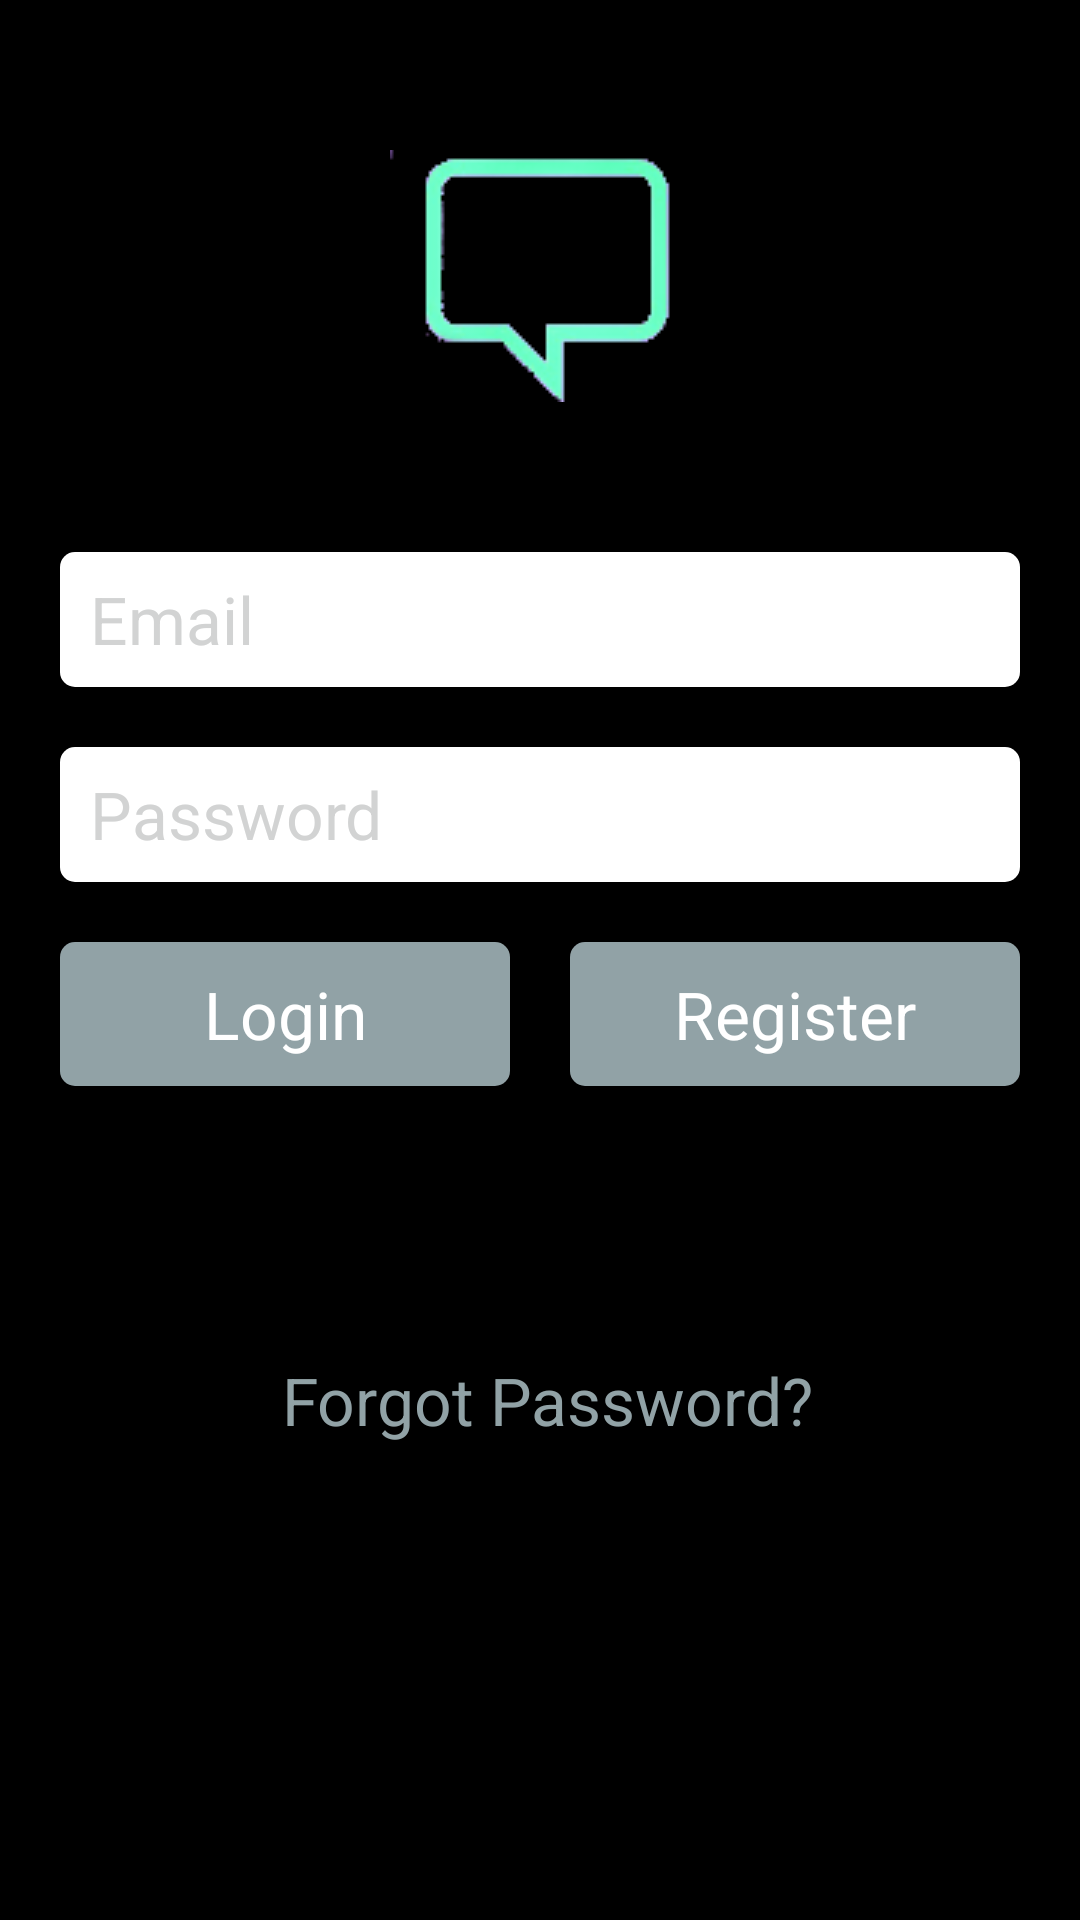

Reconstruct the res/layout file that produces this screen, plus the resources it refers to.
<!-- AndroidManifest.xml: application theme AppTheme -->
<!-- res/layout/login_screen.xml -->
<?xml version="1.0" encoding="utf-8"?>

<RelativeLayout xmlns:android="http://schemas.android.com/apk/res/android"
    android:layout_width="match_parent"
    android:layout_height="match_parent"
    android:background="@color/colorPrimary"
    android:orientation="vertical">

    <ImageView
        android:id="@+id/loginLogo"
        android:layout_width="wrap_content"
        android:layout_height="wrap_content"
        android:layout_centerHorizontal="true"
        android:layout_marginTop="50dp"
        android:src="@drawable/rchatlogo" />

    <AutoCompleteTextView
        android:id="@+id/edLoginEmail"
        android:layout_width="match_parent"
        android:hint="Email"
        style="@style/App_EditTextStyle"
        android:layout_below="@+id/loginLogo"
        android:textAppearance="@android:style/TextAppearance.DeviceDefault.Large"
        android:drawableLeft="@drawable/zzz_email_variant"
        android:paddingLeft="10dp"
        android:drawablePadding="10dp"
        android:layout_marginTop="50dp"
        android:layout_marginLeft="20dp"
        android:layout_marginRight="20dp"
        android:imeOptions="actionNext"
        android:ems="10"
        android:inputType="textEmailAddress" />

    <EditText
        android:id="@+id/edPassword"
        android:layout_width="match_parent"
        style="@style/App_EditTextStyle"
        android:layout_below="@+id/edLoginEmail"
        android:drawableLeft="@drawable/zzz_key"
        android:paddingLeft="10dp"
        android:drawablePadding="10dp"
        android:layout_margin="20dp"
        android:textAppearance="@android:style/TextAppearance.DeviceDefault.Large"
        android:ems="10"
        android:hint="Password"
        android:inputType="textPassword" />

    <Button
        android:id="@+id/btLogin"
        android:layout_width="match_parent"
        android:layout_height="wrap_content"
        android:layout_below="@+id/edPassword"
        android:textAppearance="@android:style/TextAppearance.DeviceDefault.Large"
        android:layout_marginLeft="20dp"
        android:layout_marginRight="10dp"
        android:background="@drawable/message_bg_rectangle"
        android:layout_toLeftOf="@+id/centerShim"
        android:text="Login" />

    <View
        android:id="@id/centerShim"
        android:layout_width="0dp"
        android:layout_height="match_parent"
        android:layout_centerHorizontal="true"
        android:visibility="invisible" />

    <Button
        android:id="@+id/btRegister"
        android:layout_width="match_parent"
        android:layout_height="wrap_content"
        android:layout_alignTop="@+id/btLogin"
        android:layout_toRightOf="@id/centerShim"
        android:textAppearance="@android:style/TextAppearance.DeviceDefault.Large"
        android:layout_marginLeft="10dp"
        android:layout_marginRight="20dp"
        android:background="@drawable/message_bg_rectangle"
        android:text="Register" />

    <TextView
        android:text=" Forgot Password?"
        android:textAppearance="@android:style/TextAppearance.DeviceDefault.Large"
        android:layout_width="wrap_content"
        android:layout_height="wrap_content"
        android:layout_below="@+id/btLogin"
        android:textColor="@color/colorButtonNormal"
        android:layout_centerHorizontal="true"
        android:layout_marginTop="90dp"
        android:id="@+id/tvForgotPwd" />


</RelativeLayout>
<!-- resources referenced by this layout -->
<resources>
  <color name="colorButtonNormal">#91A2A6</color>
  <color name="colorPrimary">#000000</color>
  <!-- drawable message_bg_rectangle (drawable) -->
  <?xml version="1.0" encoding="utf-8"?>
  
  <shape xmlns:android="http://schemas.android.com/apk/res/android"
      android:shape="rectangle">
      <solid android:color="@color/colorButtonNormal"></solid>
      <corners android:radius="5dp"></corners>
  
  </shape>
  <!-- drawable rchatlogo: png bitmap (drawable, 3561 bytes) -->
  <style name="App_EditTextStyle" parent="@android:style/Widget.EditText">
          <item name="android:background">@drawable/bg_edittext</item>
          <item name="android:textColor">#000</item>
          <item name="android:textColorHint">@color/colorAccent</item>
          <item name="android:layout_height">45dp</item>
          <item name="android:textAppearance">@android:style/TextAppearance.DeviceDefault.Large</item>
      </style>
  <style name="AppTheme" parent="Theme.AppCompat.NoActionBar">
          
          <item name="colorPrimary">@color/colorPrimary</item>
          <item name="colorPrimaryDark">@color/colorPrimaryDark</item>
          <item name="colorAccent">@color/colorAccent</item>
          <item name="colorButtonNormal">@color/colorButtonNormal </item>
          <item name="editTextStyle">@style/App_EditTextStyle</item>
          <item name="android:windowBackground">@color/window</item>
      </style>
  <!-- drawable bg_edittext (drawable) -->
  <?xml version="1.0" encoding="utf-8"?>
  <shape xmlns:android="http://schemas.android.com/apk/res/android"
      android:shape="rectangle">
      <solid android:color="@android:color/white"></solid>
      <corners android:radius="5dp"></corners>
  
  </shape>
  <color name="colorAccent">#D2D3D3</color>
  <color name="colorPrimaryDark">#000000</color>
  <color name="window">#19151a</color>
</resources>
